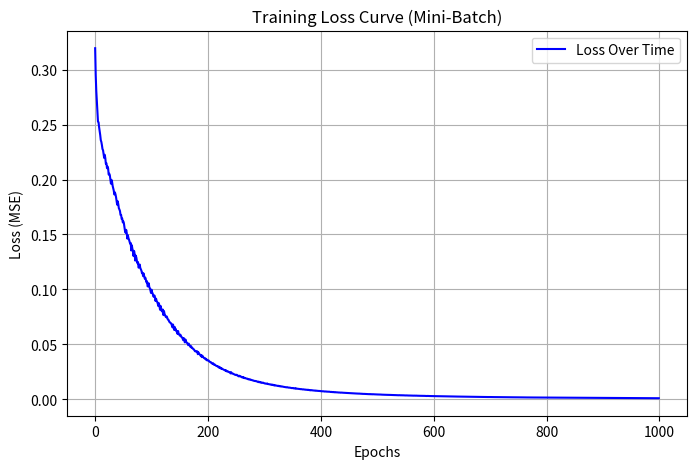

Reproduce this figure in Python.
"update over main.py for better model performance "
import numpy as np
import matplotlib.pyplot as plt

# Activation Functions
class Activation:
    """Handles activation functions and their derivatives."""

    @staticmethod
    def relu(x):
        return np.maximum(0, x)

    @staticmethod
    def relu_derivative(x):
        return np.where(x > 0, 1, 0)

    @staticmethod
    def sigmoid(x):
        return 1 / (1 + np.exp(-x))

    @staticmethod
    def sigmoid_derivative(x):
        return x * (1 - x)

# Neuron Class
class Neuron:
    """Defines a single neuron with weights and bias."""

    def __init__(self, input_size, activation="sigmoid"):
        self.weights = np.random.randn(input_size)
        self.bias = np.random.randn()
        self.activation_func = Activation.relu if activation == "relu" else Activation.sigmoid
        self.activation_derivative = Activation.relu_derivative if activation == "relu" else Activation.sigmoid_derivative

    def compute(self, inputs):
        """Computes the neuron's output."""
        self.inputs = inputs
        self.z = np.dot(inputs, self.weights) + self.bias
        self.output = self.activation_func(self.z)
        return self.output

    def update(self, error, learning_rate):
        """Updates weights and bias."""
        gradient = self.activation_derivative(self.output)
        self.weights -= learning_rate * error * gradient * self.inputs
        self.bias -= learning_rate * error * gradient

# Layer Class
class Layer:
    """Represents a collection of neurons working together."""

    def __init__(self, num_neurons, num_inputs, activation="sigmoid"):
        self.neurons = [Neuron(num_inputs, activation) for _ in range(num_neurons)]

    def activate(self, inputs):
        """Pass inputs through all neurons in the layer."""
        return np.array([neuron.compute(inputs) for neuron in self.neurons])

    def adjust(self, errors, learning_rate):
        """Adjusts neurons' weights using backpropagation."""
        for i, neuron in enumerate(self.neurons):
            neuron.update(errors[i], learning_rate)

# Parameters Class
class Parameters:
    """Manages the neural network layers."""

    def __init__(self, input_size, hidden_size, output_size):
        self.hidden_layer = Layer(hidden_size, input_size, activation="relu")  # Using ReLU
        self.output_layer = Layer(output_size, hidden_size, activation="sigmoid")  # Sigmoid in output

# Loss Function Class
class LossFunction:
    """Computes loss and its derivative."""

    @staticmethod
    def mse(y_true, y_pred):
        return np.mean((y_true - y_pred) ** 2)

    @staticmethod
    def mse_derivative(y_true, y_pred):
        return -(y_true - y_pred)

# Forward Propagation
class ForwardProp:
    """Handles the forward pass through the network."""

    @staticmethod
    def execute(model, inputs):
        hidden_output = model.hidden_layer.activate(inputs)
        final_output = model.output_layer.activate(hidden_output)
        return hidden_output, final_output

# Backward Propagation
class BackProp:
    """Handles weight updates using backpropagation."""

    @staticmethod
    def execute(model, inputs, hidden_output, output, y_true, learning_rate):
        output_errors = LossFunction.mse_derivative(y_true, output)
        model.output_layer.adjust(output_errors, learning_rate)

        hidden_errors = np.dot(output_errors, np.array([neuron.weights for neuron in model.output_layer.neurons]))
        model.hidden_layer.adjust(hidden_errors, learning_rate)

# Gradient Descent (with Mini-Batch)
class GradDescent:
    """Optimizes weights using mini-batch gradient descent."""

    @staticmethod
    def update(model, inputs_batch, y_true_batch, learning_rate):
        total_loss = 0
        batch_size = len(inputs_batch)

        for i in range(batch_size):
            hidden_output, output = ForwardProp.execute(model, inputs_batch[i])
            BackProp.execute(model, inputs_batch[i], hidden_output, output, y_true_batch[i], learning_rate)
            total_loss += LossFunction.mse(y_true_batch[i], output)

        return total_loss / batch_size  # Average loss over mini-batch

# Neural Network Model
class Model:
    """Defines the complete neural network."""

    def __init__(self, input_size, hidden_size, output_size):
        self.params = Parameters(input_size, hidden_size, output_size)

    def predict(self, inputs):
        """Generates predictions from the model."""
        _, output = ForwardProp.execute(self.params, inputs)
        return output

# Training with Mini-Batch
class Training:
    """Handles model training and visualization."""

    def __init__(self, model, learning_rate=0.1, epochs=1000, batch_size=2):
        self.model = model
        self.learning_rate = learning_rate
        self.epochs = epochs
        self.batch_size = batch_size
        self.loss_history = []

    def run(self, X_train, y_train):
        """Executes training with mini-batches."""
        num_samples = len(X_train)

        for epoch in range(self.epochs):
            total_loss = 0
            indices = np.random.permutation(num_samples)  # Shuffle data

            for i in range(0, num_samples, self.batch_size):
                batch_indices = indices[i:i + self.batch_size]
                inputs_batch = X_train[batch_indices]
                y_true_batch = y_train[batch_indices]

                total_loss += GradDescent.update(self.model.params, inputs_batch, y_true_batch, self.learning_rate)

            avg_loss = total_loss / (num_samples / self.batch_size)
            self.loss_history.append(avg_loss)

            if epoch % 100 == 0:
                print(f"Epoch {epoch}, Loss: {avg_loss:.5f}")

    def visualize_loss(self):
        """Plots the loss curve."""
        plt.figure(figsize=(8, 5))
        plt.plot(self.loss_history, label="Loss Over Time", color='blue')
        plt.xlabel("Epochs")
        plt.ylabel("Loss (MSE)")
        plt.title("Training Loss Curve (Mini-Batch)")
        plt.legend()
        plt.grid(True)
        plt.show()

# Running the Model
if __name__ == "__main__":
    # XOR Dataset
    X_train = np.array([[0, 0], [0, 1], [1, 0], [1, 1]])
    y_train = np.array([[0], [1], [1], [0]])

    # Initialize Model with ReLU and Mini-Batch
    model = Model(input_size=2, hidden_size=5, output_size=1)  # Increased Hidden Size
    trainer = Training(model, learning_rate=0.05, epochs=1000, batch_size=2)  # Mini-Batch
    trainer.run(X_train, y_train)
    trainer.visualize_loss()
